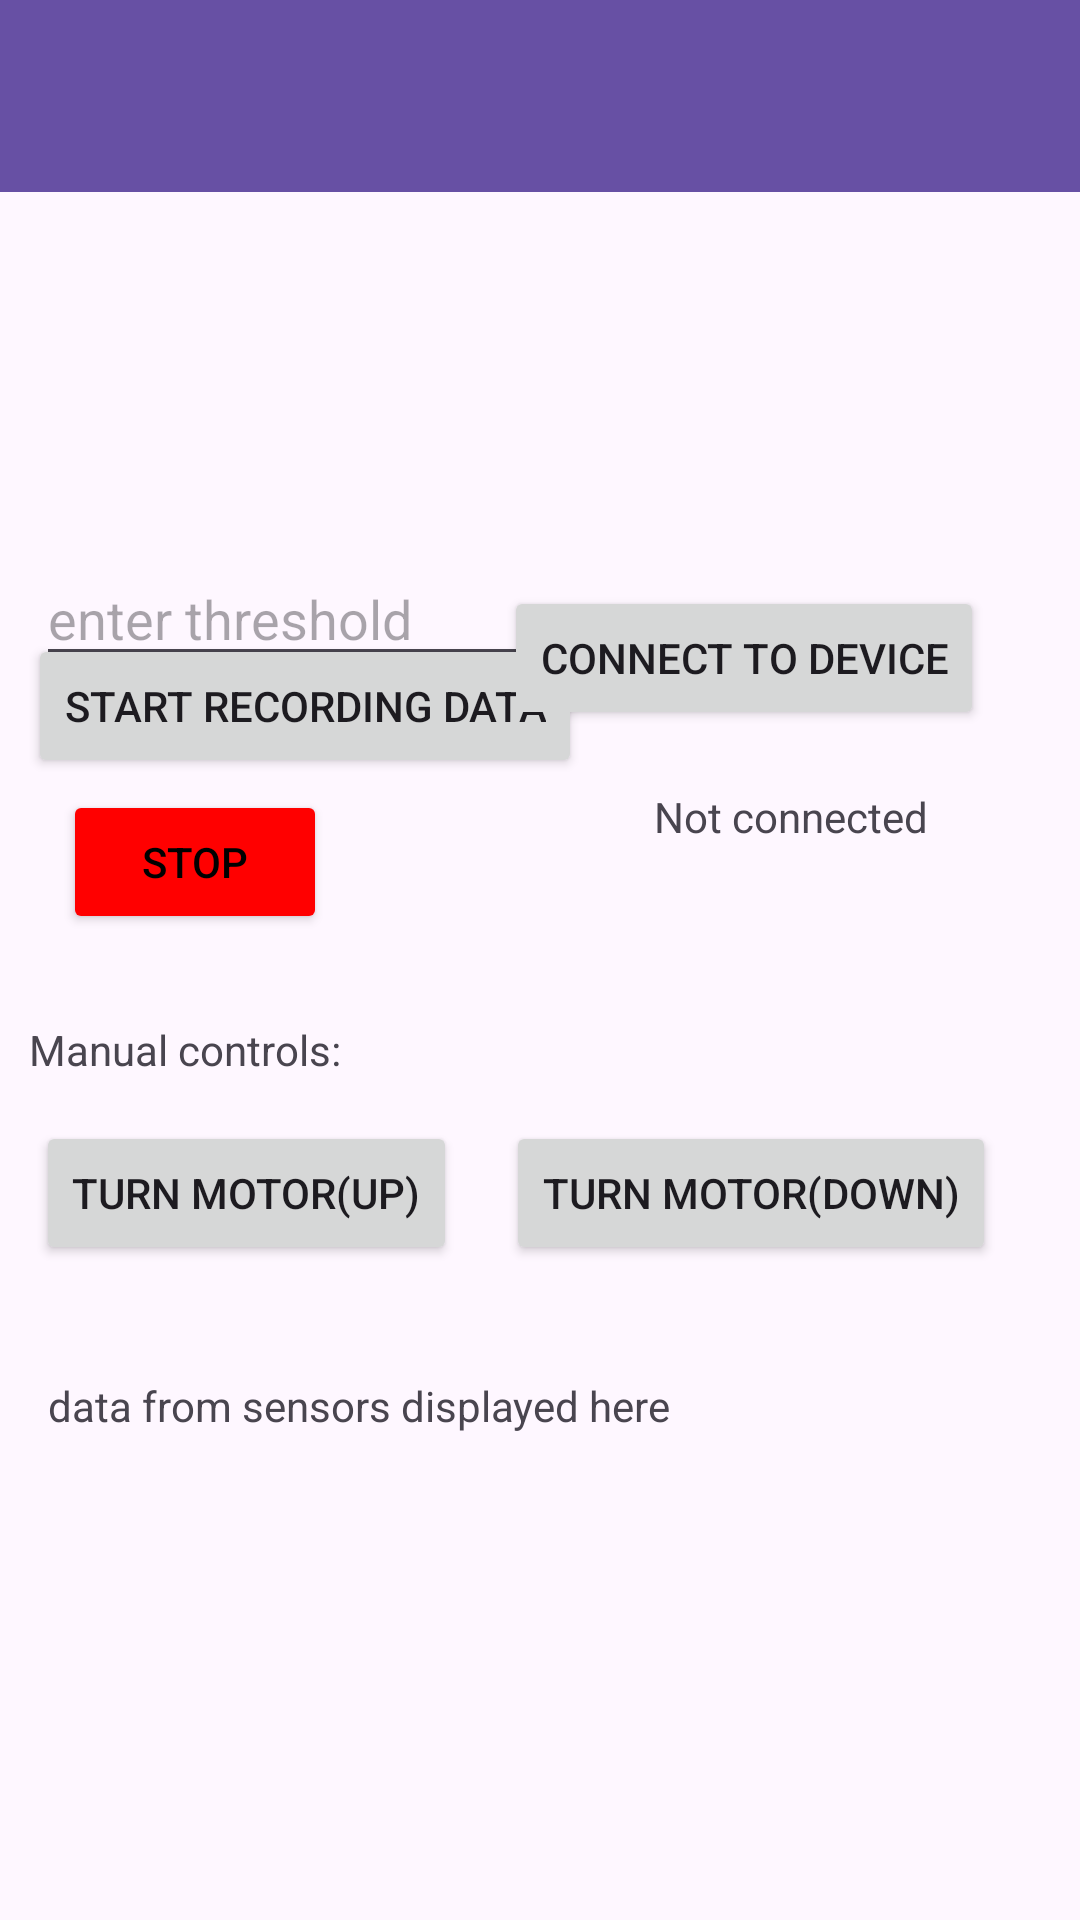

Write the Android layout XML for this screen, with the resource values it uses.
<!-- AndroidManifest.xml: application theme Theme.MinicapApp -->
<!-- res/layout/activity_controller.xml -->
<?xml version="1.0" encoding="utf-8"?>
<androidx.constraintlayout.widget.ConstraintLayout xmlns:android="http://schemas.android.com/apk/res/android"
    xmlns:app="http://schemas.android.com/apk/res-auto"
    xmlns:tools="http://schemas.android.com/tools"
    android:id="@+id/main"
    android:layout_width="match_parent"
    android:layout_height="match_parent"
    tools:context=".ControllerActivity">

    <androidx.appcompat.widget.Toolbar
        android:id="@+id/toolbarController"
        android:layout_width="0dp"
        android:layout_height="wrap_content"
        android:background="?attr/colorPrimary"
        android:minHeight="?attr/actionBarSize"
        android:theme="?attr/actionBarTheme"
        app:layout_constraintBottom_toBottomOf="parent"
        app:layout_constraintEnd_toEndOf="parent"
        app:layout_constraintStart_toStartOf="parent"
        app:layout_constraintTop_toTopOf="parent"
        app:layout_constraintVertical_bias="0.0" />

    <Button
        android:id="@+id/record"
        android:layout_width="wrap_content"
        android:layout_height="wrap_content"
        android:text="start recording data"
        app:layout_constraintBottom_toBottomOf="parent"
        app:layout_constraintEnd_toEndOf="parent"
        app:layout_constraintHorizontal_bias="0.054"
        app:layout_constraintStart_toStartOf="parent"
        app:layout_constraintTop_toTopOf="parent"
        app:layout_constraintVertical_bias="0.357" />

    <Button
        android:id="@+id/stop"
        android:layout_width="wrap_content"
        android:layout_height="wrap_content"
        android:backgroundTint="#FF0000"
        android:text="Stop"
        android:textColor="@color/black"
        app:layout_constraintBottom_toBottomOf="parent"
        app:layout_constraintEnd_toEndOf="parent"
        app:layout_constraintHorizontal_bias="0.077"
        app:layout_constraintStart_toStartOf="parent"
        app:layout_constraintTop_toTopOf="parent"
        app:layout_constraintVertical_bias="0.445" />

    <Button
        android:id="@+id/motorfwd"
        android:layout_width="wrap_content"
        android:layout_height="wrap_content"
        android:text="turn motor(UP)"
        app:layout_constraintBottom_toBottomOf="parent"
        app:layout_constraintEnd_toStartOf="@+id/motorbwd"
        app:layout_constraintHorizontal_bias="0.428"
        app:layout_constraintStart_toStartOf="parent"
        app:layout_constraintTop_toTopOf="parent"
        app:layout_constraintVertical_bias="0.631" />

    <Button
        android:id="@+id/motorbwd"
        android:layout_width="wrap_content"
        android:layout_height="wrap_content"
        android:layout_marginEnd="28dp"
        android:text="turn motor(Down)"
        app:layout_constraintBottom_toBottomOf="parent"
        app:layout_constraintEnd_toEndOf="parent"
        app:layout_constraintTop_toTopOf="parent"
        app:layout_constraintVertical_bias="0.631" />

    <Spinner
        android:id="@+id/cspinner"
        android:layout_width="409dp"
        android:layout_height="wrap_content"
        android:layout_marginTop="104dp"
        app:layout_constraintBottom_toBottomOf="parent"
        app:layout_constraintStart_toStartOf="parent"
        app:layout_constraintTop_toTopOf="@+id/toolbarController"
        app:layout_constraintVertical_bias="0.0" />

    <TextView
        android:id="@+id/connectionstatus"
        android:layout_width="150dp"
        android:layout_height="wrap_content"
        android:layout_marginStart="24dp"
        android:layout_marginBottom="92dp"
        android:text="Not connected"
        app:layout_constraintBottom_toTopOf="@+id/motorbwd"
        app:layout_constraintStart_toEndOf="@+id/record" />

    <Spinner
        android:id="@+id/tspinner"
        android:layout_width="409dp"
        android:layout_height="wrap_content"
        android:layout_marginTop="24dp"
        app:layout_constraintTop_toBottomOf="@+id/cspinner"
        tools:layout_editor_absoluteX="1dp" />

    <EditText
        android:id="@+id/thinput"
        android:layout_width="wrap_content"
        android:layout_height="wrap_content"
        android:layout_marginStart="12dp"
        android:layout_marginTop="8dp"
        android:ems="10"
        android:hint="enter threshold"
        android:inputType="number"
        app:layout_constraintStart_toStartOf="parent"
        app:layout_constraintTop_toBottomOf="@+id/tspinner" />

    <Button
        android:id="@+id/establishc"
        android:layout_width="wrap_content"
        android:layout_height="wrap_content"
        android:text="connect to device"
        app:layout_constraintBottom_toTopOf="@+id/connectionstatus"
        app:layout_constraintEnd_toEndOf="parent"
        app:layout_constraintHorizontal_bias="0.84"
        app:layout_constraintStart_toStartOf="parent"
        app:layout_constraintTop_toTopOf="parent"
        app:layout_constraintVertical_bias="0.91" />

    <TextView
        android:id="@+id/showsbtmessages"
        android:layout_width="wrap_content"
        android:layout_height="wrap_content"
        android:text="data from sensors displayed here"
        app:layout_constraintBottom_toBottomOf="parent"
        app:layout_constraintEnd_toEndOf="parent"
        app:layout_constraintHorizontal_bias="0.104"
        app:layout_constraintStart_toStartOf="parent"
        app:layout_constraintTop_toBottomOf="@+id/motorfwd"
        app:layout_constraintVertical_bias="0.187" />

    <TextView
        android:id="@+id/txt"
        android:layout_width="wrap_content"
        android:layout_height="wrap_content"
        android:text="Manual controls:"
        app:layout_constraintBottom_toTopOf="@+id/motorfwd"
        app:layout_constraintEnd_toEndOf="parent"
        app:layout_constraintHorizontal_bias="0.038"
        app:layout_constraintStart_toStartOf="parent"
        app:layout_constraintTop_toBottomOf="@+id/stop"
        app:layout_constraintVertical_bias="0.666" />
</androidx.constraintlayout.widget.ConstraintLayout>
<!-- resources referenced by this layout -->
<resources>
  <color name="black">#FF000000</color>
  <style name="Theme.MinicapApp" parent="Base.Theme.MinicapApp" />
  <style name="Base.Theme.MinicapApp" parent="Theme.Material3.DayNight.NoActionBar">
          
          
      </style>
</resources>
